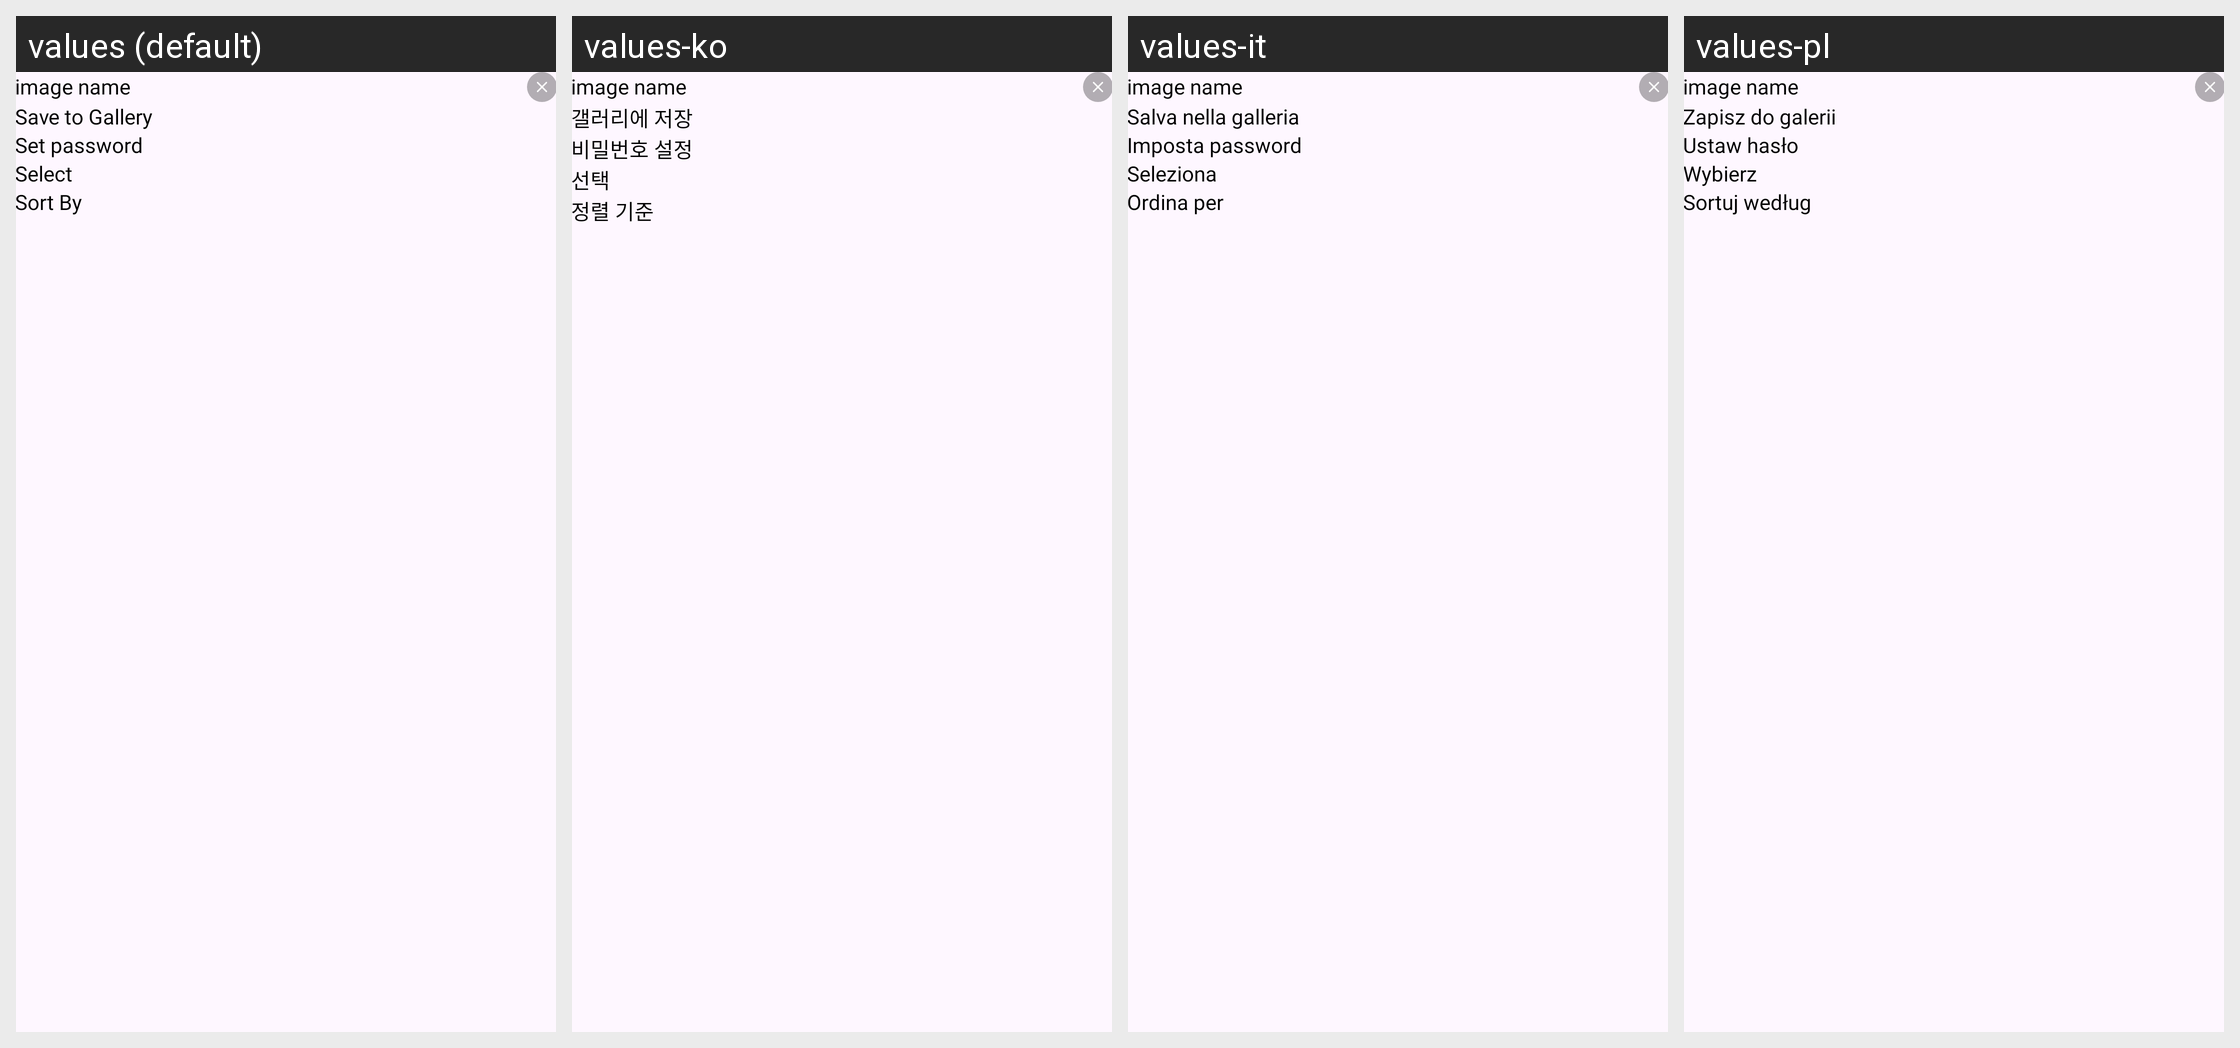

For this localized Android screen grid, give each drawn string resource with its value in every locale shown.
Android screen res/layout/dialog_choose_option.xml rendered under 4 locales, left to right: values (default), values-ko, values-it, values-pl. Device: Nexus 5 (rendered at 1080×1920; each locale shown at half size, 540×960, under a caption strip naming it); theme Theme.PDFConverter.
Other locales in the repository, not shown: values-bn, values-de, values-es, values-fil, values-fr, values-hi, values-in, values-ja, values-ms, values-nl, values-pt, values-ru, values-th, values-tr, values-vi, values-zh.
Strings drawn on this screen, with the default value and each locale's value (text and hints the layout hard-codes, and strings that could not be matched under every locale, appear in the picture but are not listed):

save_to_gallery
  values: Save to Gallery
  values-ko: 갤러리에 저장
  values-it: Salva nella galleria
  values-pl: Zapisz do galerii

set_password
  values: Set password
  values-ko: 비밀번호 설정
  values-it: Imposta password
  values-pl: Ustaw hasło

select
  values: Select
  values-ko: 선택
  values-it: Seleziona
  values-pl: Wybierz

sort_by
  values: Sort By
  values-ko: 정렬 기준
  values-it: Ordina per
  values-pl: Sortuj według
